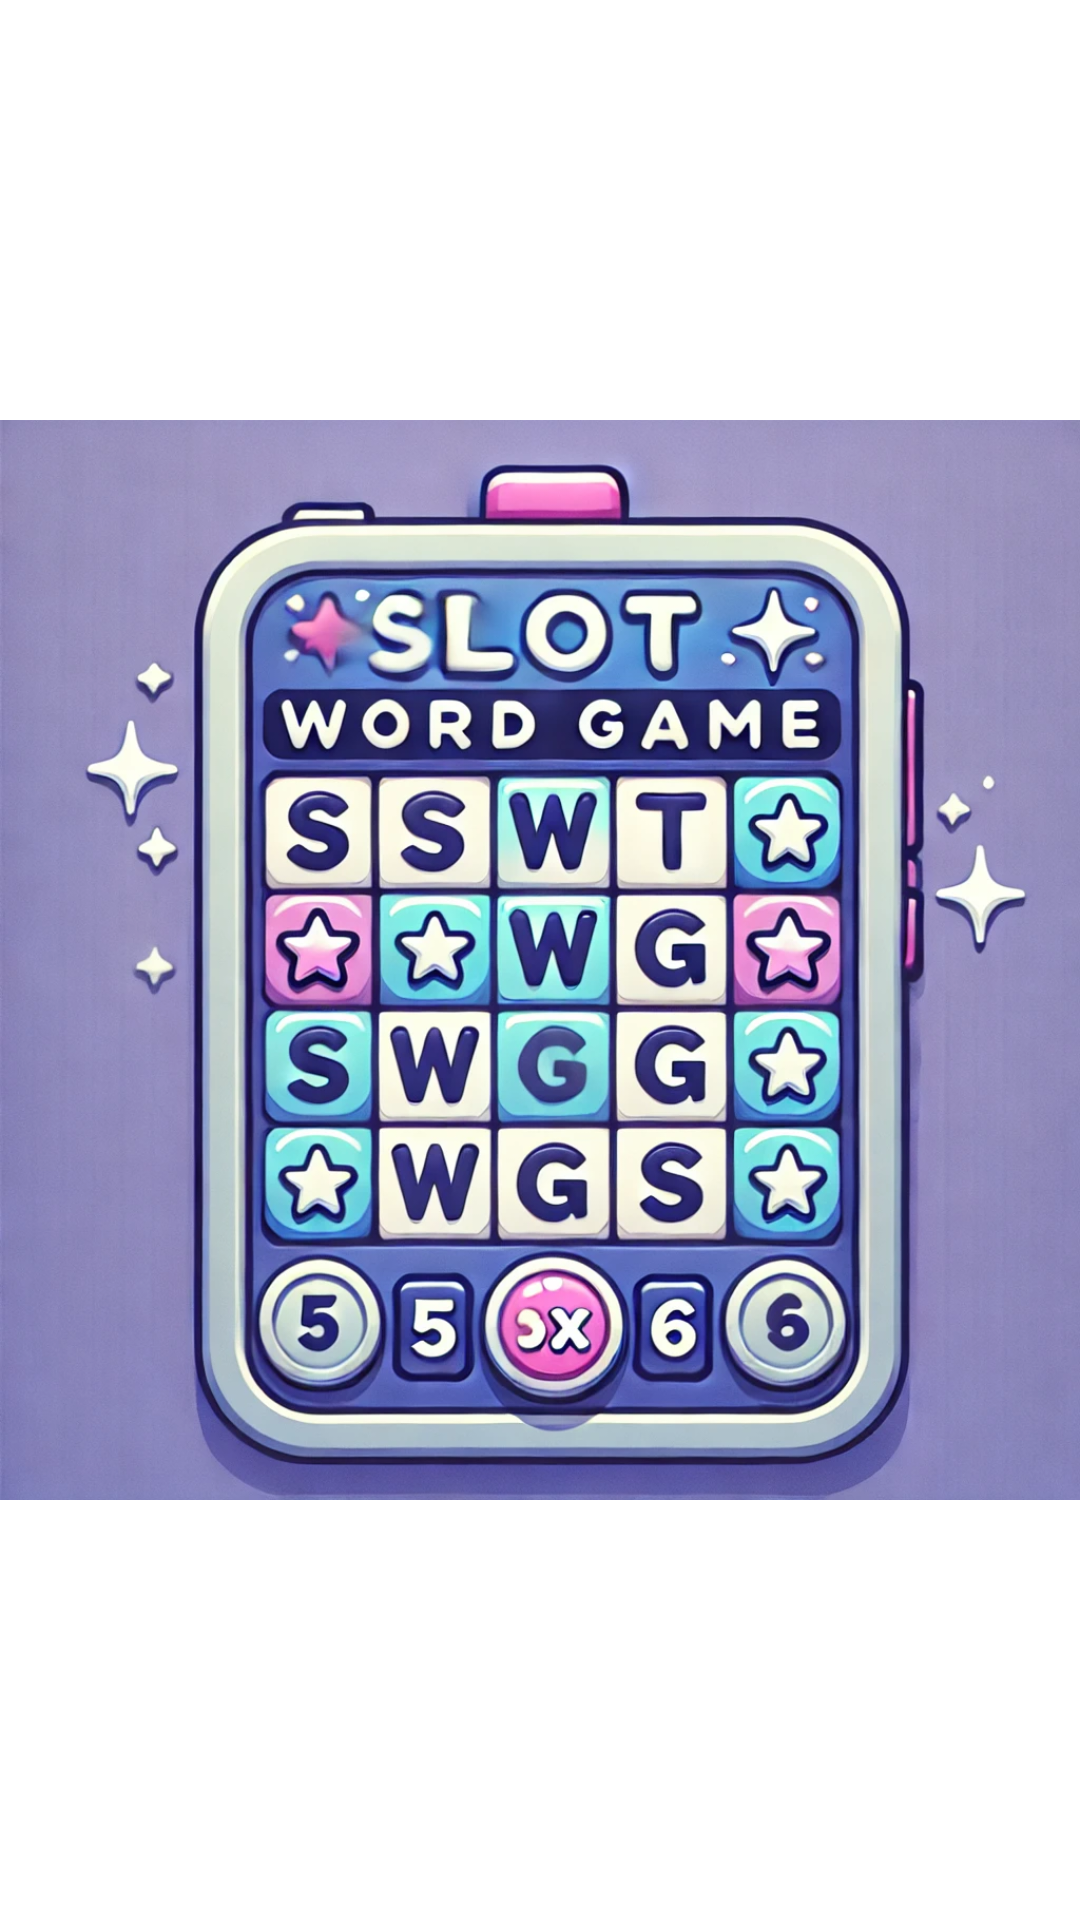

This screen was rendered from an Android layout file. Write that file and the resources it references.
<!-- AndroidManifest.xml: activity theme Theme.SlotWordGame -->
<!-- res/layout/activity_splash.xml -->
<?xml version="1.0" encoding="utf-8"?>
<RelativeLayout xmlns:android="http://schemas.android.com/apk/res/android"
    android:layout_width="match_parent"
    android:layout_height="match_parent"
    android:background="@color/white">

    <ImageView
        android:id="@+id/logoImageView"
        android:layout_width="wrap_content"
        android:layout_height="wrap_content"
        android:src="@drawable/swglogo"
        android:layout_centerInParent="true"/>
</RelativeLayout>
<!-- resources referenced by this layout -->
<resources>
  <!-- drawable swglogo: webp bitmap (drawable, 259898 bytes) -->
  <style name="Theme.SlotWordGame" parent="Theme.AppCompat.Light.DarkActionBar">
          
          <item name="colorPrimary">@color/purple_500</item>
          <item name="colorPrimaryDark">@color/purple_700</item>
          <item name="colorAccent">@color/teal_200</item>
          <item name="android:colorBackground">#FFBB86FC</item>
      </style>
  <!-- not gathered from this repository: default colours our renderer supplied (Android Studio template values) -->
  <color name="purple_500">#FF6200EE</color>
  <color name="purple_700">#FF3700B3</color>
  <color name="teal_200">#FF03DAC5</color>
  <color name="white">#FFFFFFFF</color>
</resources>
